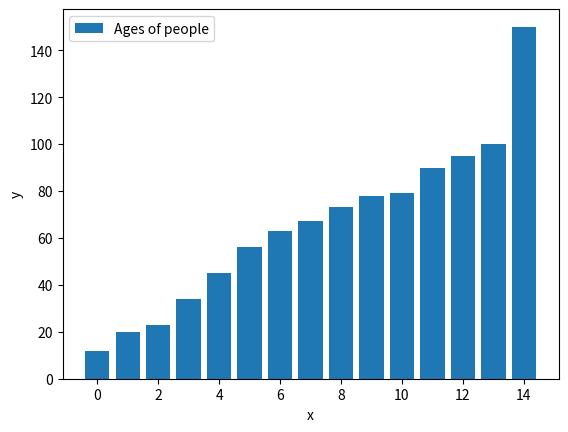

Python code for this plot:
import matplotlib.pyplot as plt


pop_ages = [12,20,23,34,45,56,63,67,73,78,79,90,95,100,150]

idx = [ x for x in range(len(pop_ages))]

plt.bar(idx, pop_ages, label = 'Ages of people')

plt.xlabel('x')
plt.ylabel('y')

plt.legend()
plt.show()
